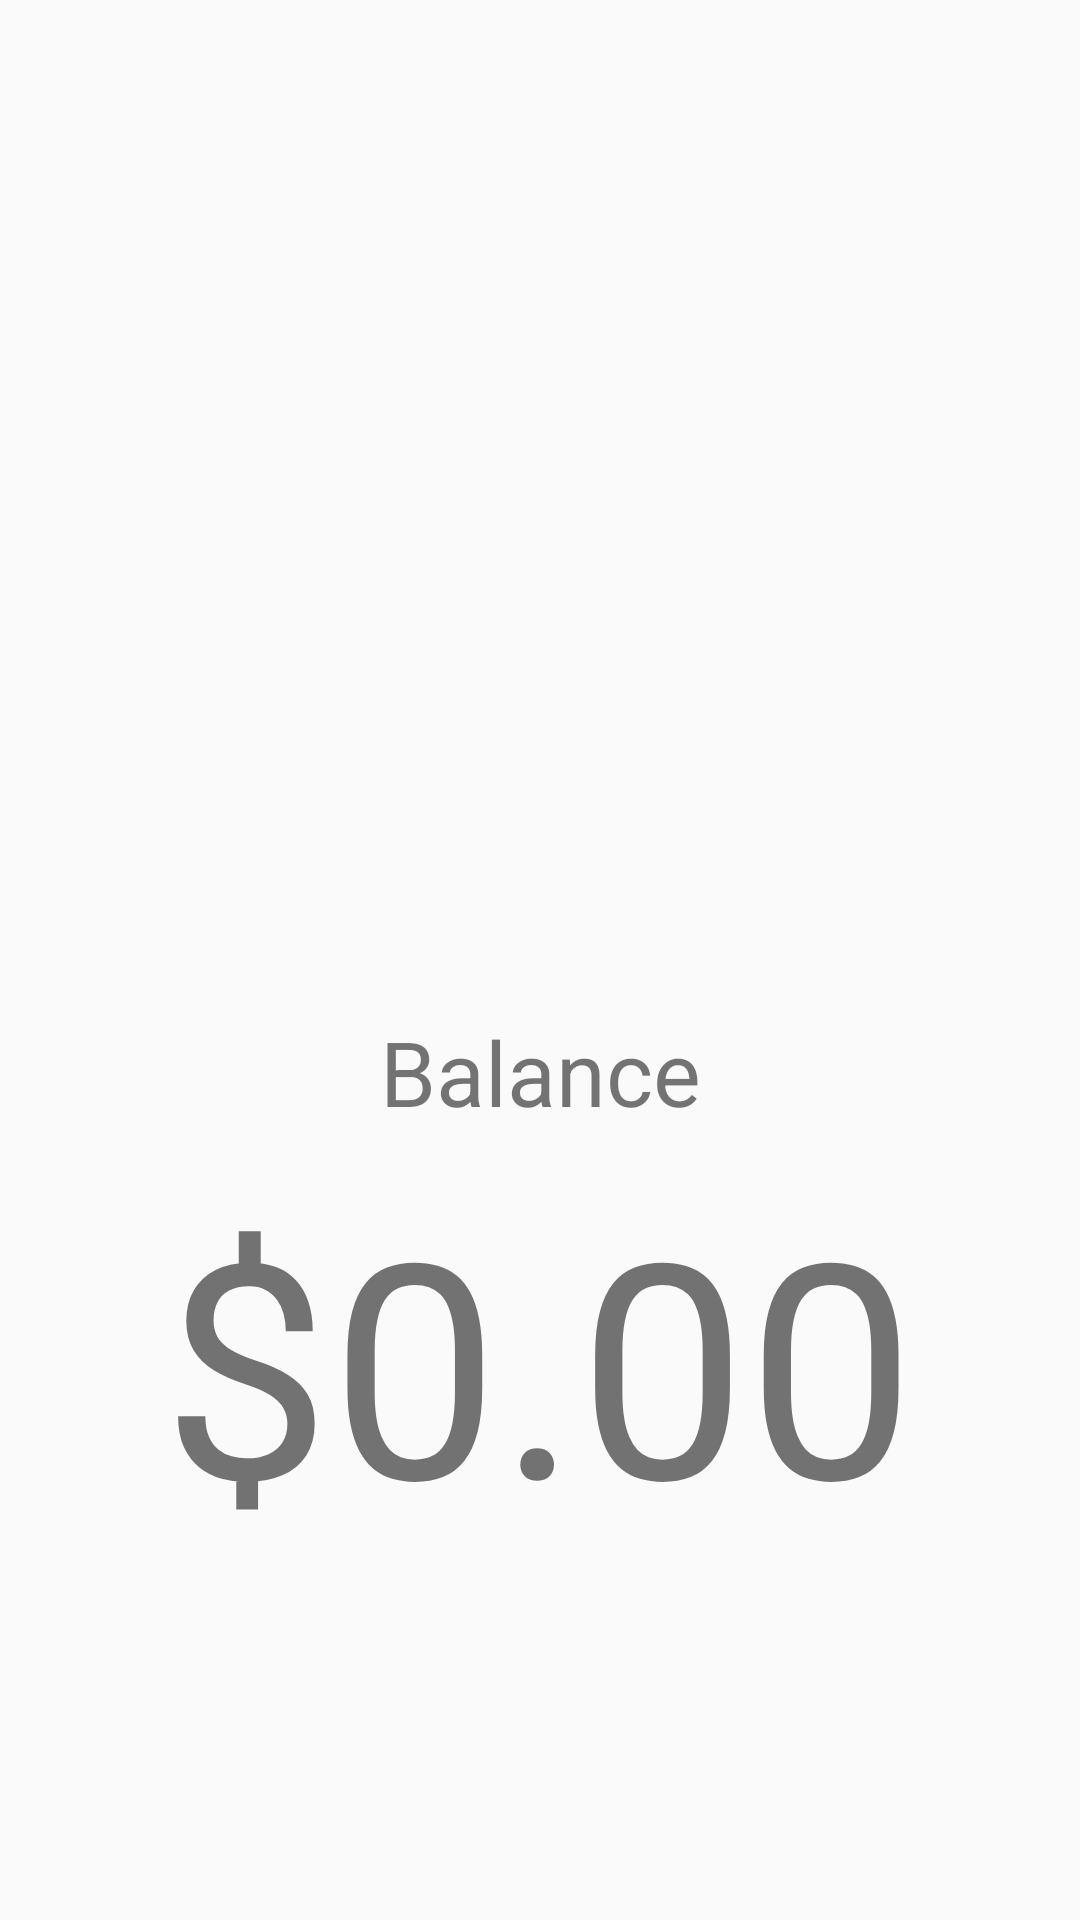

Here is an Android app screen rendered from its layout file. Give the layout XML and the strings, colors and styles it references.
<!-- AndroidManifest.xml: application theme AppTheme -->
<!-- res/layout/fragment_child_wallet.xml -->
<?xml version="1.0" encoding="utf-8"?>
<androidx.constraintlayout.widget.ConstraintLayout xmlns:android="http://schemas.android.com/apk/res/android"
    xmlns:app="http://schemas.android.com/apk/res-auto"
    xmlns:tools="http://schemas.android.com/tools"
    android:layout_width="match_parent"
    android:layout_height="match_parent">

    <ImageView
        android:id="@+id/imageView7"
        android:layout_width="306dp"
        android:layout_height="269dp"
        android:layout_marginTop="16dp"
        app:layout_constraintEnd_toEndOf="parent"
        app:layout_constraintHorizontal_bias="0.492"
        app:layout_constraintStart_toStartOf="parent"
        app:layout_constraintTop_toTopOf="parent"
        app:srcCompat="@drawable/polar_bear_logo" />

    <TextView
        android:id="@+id/textView3"
        android:layout_width="wrap_content"
        android:layout_height="wrap_content"
        android:layout_marginTop="52dp"
        android:text="Balance"
        android:textSize="30sp"
        app:layout_constraintEnd_toEndOf="parent"
        app:layout_constraintStart_toStartOf="parent"
        app:layout_constraintTop_toBottomOf="@+id/imageView7" />

    <TextView
        android:id="@+id/balance_tv"
        android:layout_width="wrap_content"
        android:layout_height="wrap_content"
        android:layout_marginTop="10dp"
        android:text="$0.00"
        android:textSize="100sp"
        app:layout_constraintBottom_toBottomOf="parent"
        app:layout_constraintEnd_toEndOf="parent"
        app:layout_constraintHorizontal_bias="0.496"
        app:layout_constraintStart_toStartOf="parent"
        app:layout_constraintTop_toBottomOf="@+id/textView3"
        app:layout_constraintVertical_bias="0.0" />
</androidx.constraintlayout.widget.ConstraintLayout>
<!-- resources referenced by this layout -->
<resources>
  <style name="AppTheme" parent="Theme.AppCompat.Light.NoActionBar">
          
          <item name="colorPrimary">#B7DDD7D7</item>
          <item name="colorPrimaryDark">@color/colorPrimaryDark</item>
          <item name="colorAccent">@color/colorAccent</item>
      </style>
  <color name="colorPrimaryDark">#A62290E8</color>
  <color name="colorAccent">#03DAC5</color>
</resources>
